Labelled photos from "laji2", an image-classification folder in kkdn-hjn/garbage_classification_system. The possible labels are: chachongji, kouzao, kouzhao, shachongji, shacongjin, yicixingbeizi, yicixingzhibei, zhijiayou.

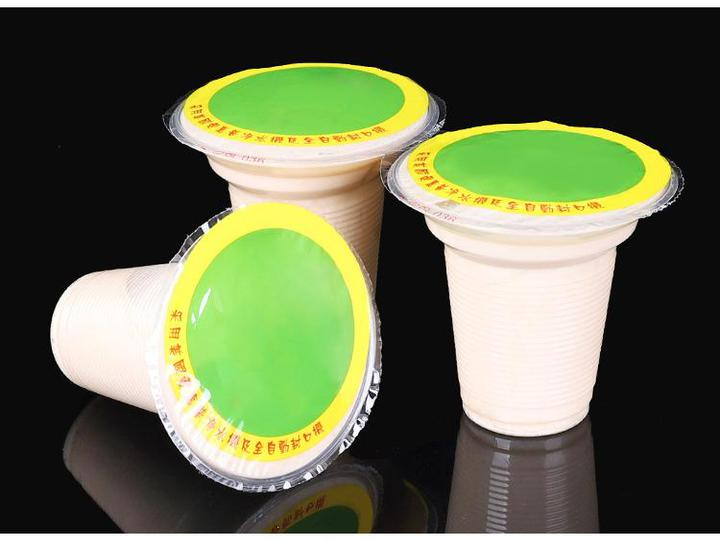
Label: yicixingzhibei

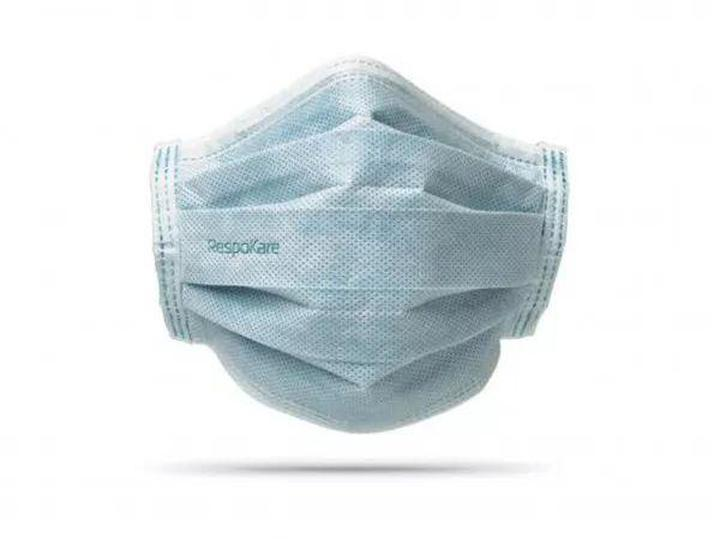
Label: kouzhao

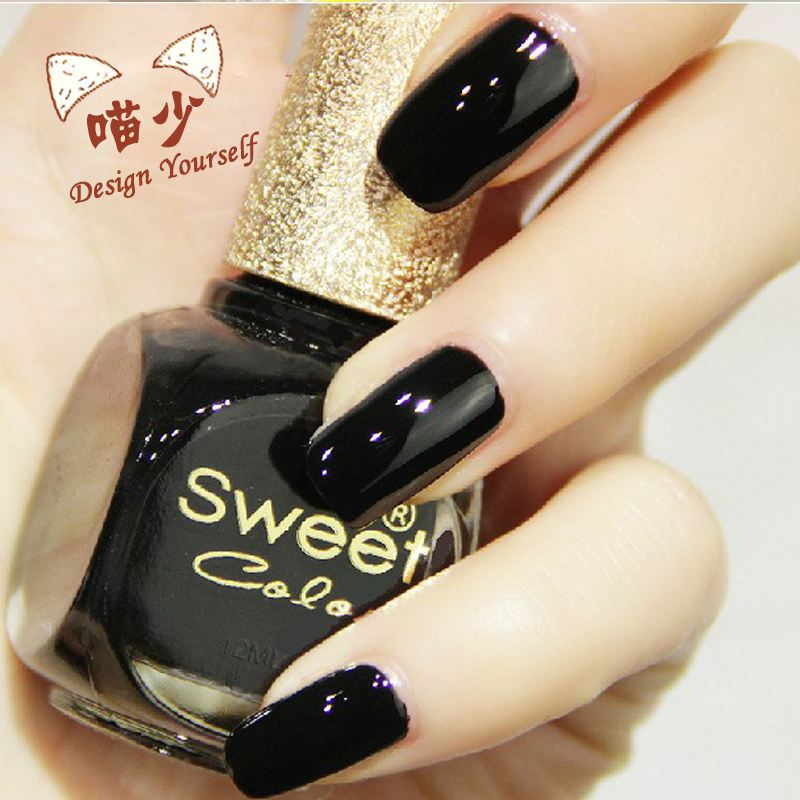
Label: zhijiayou

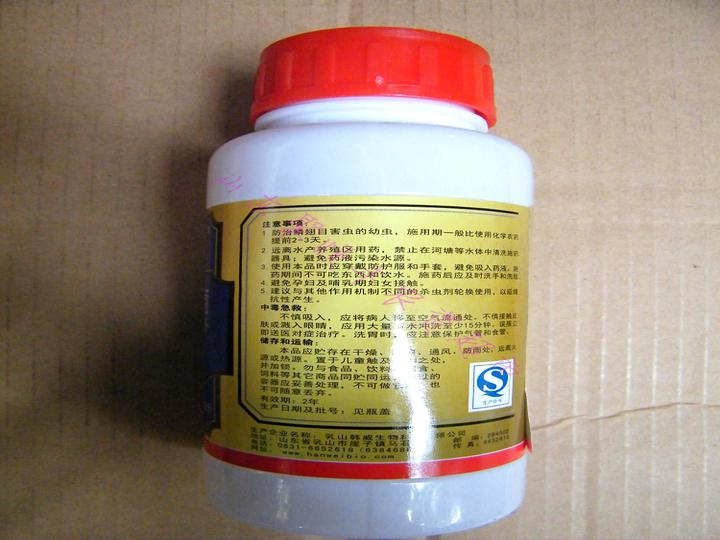
Label: chachongji

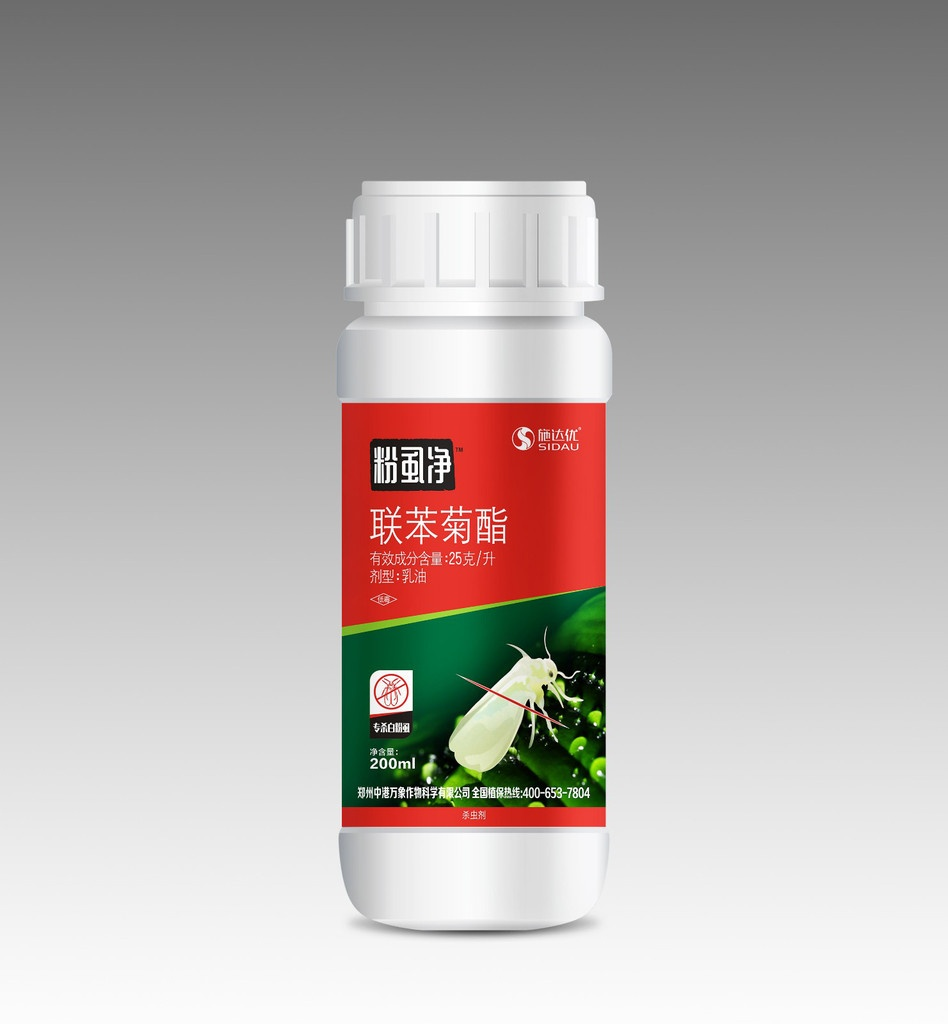
Label: shachongji

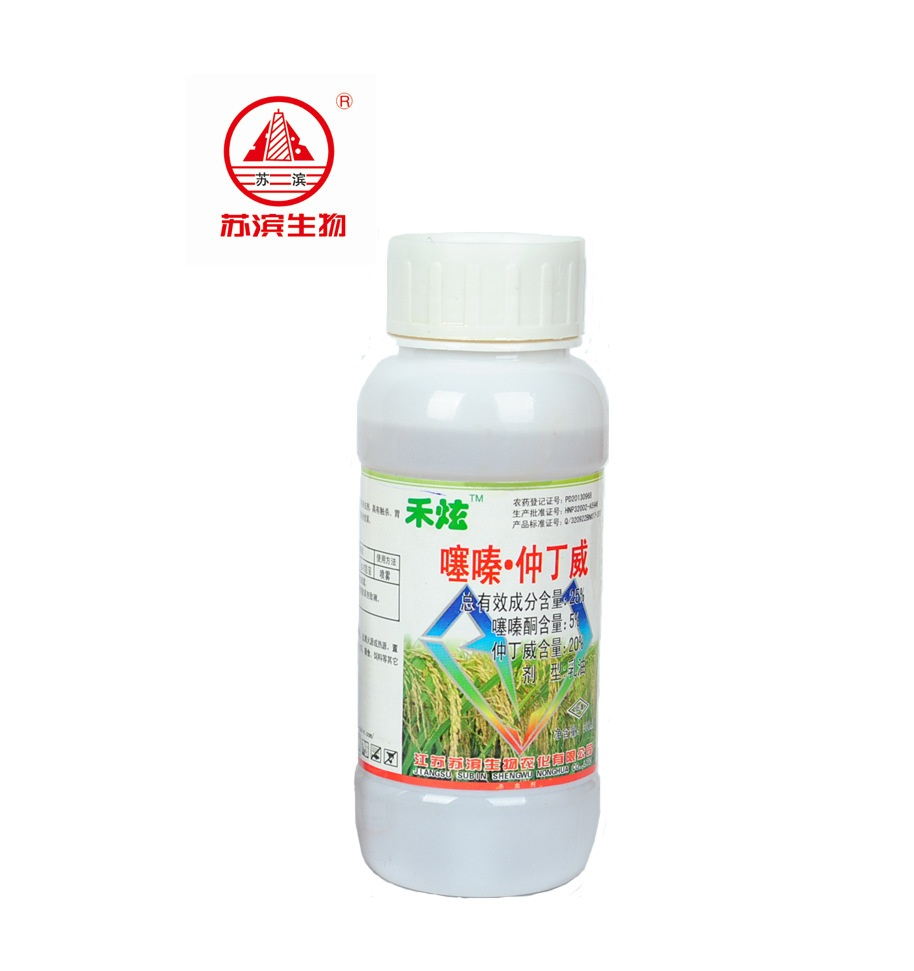
Label: shacongjin
